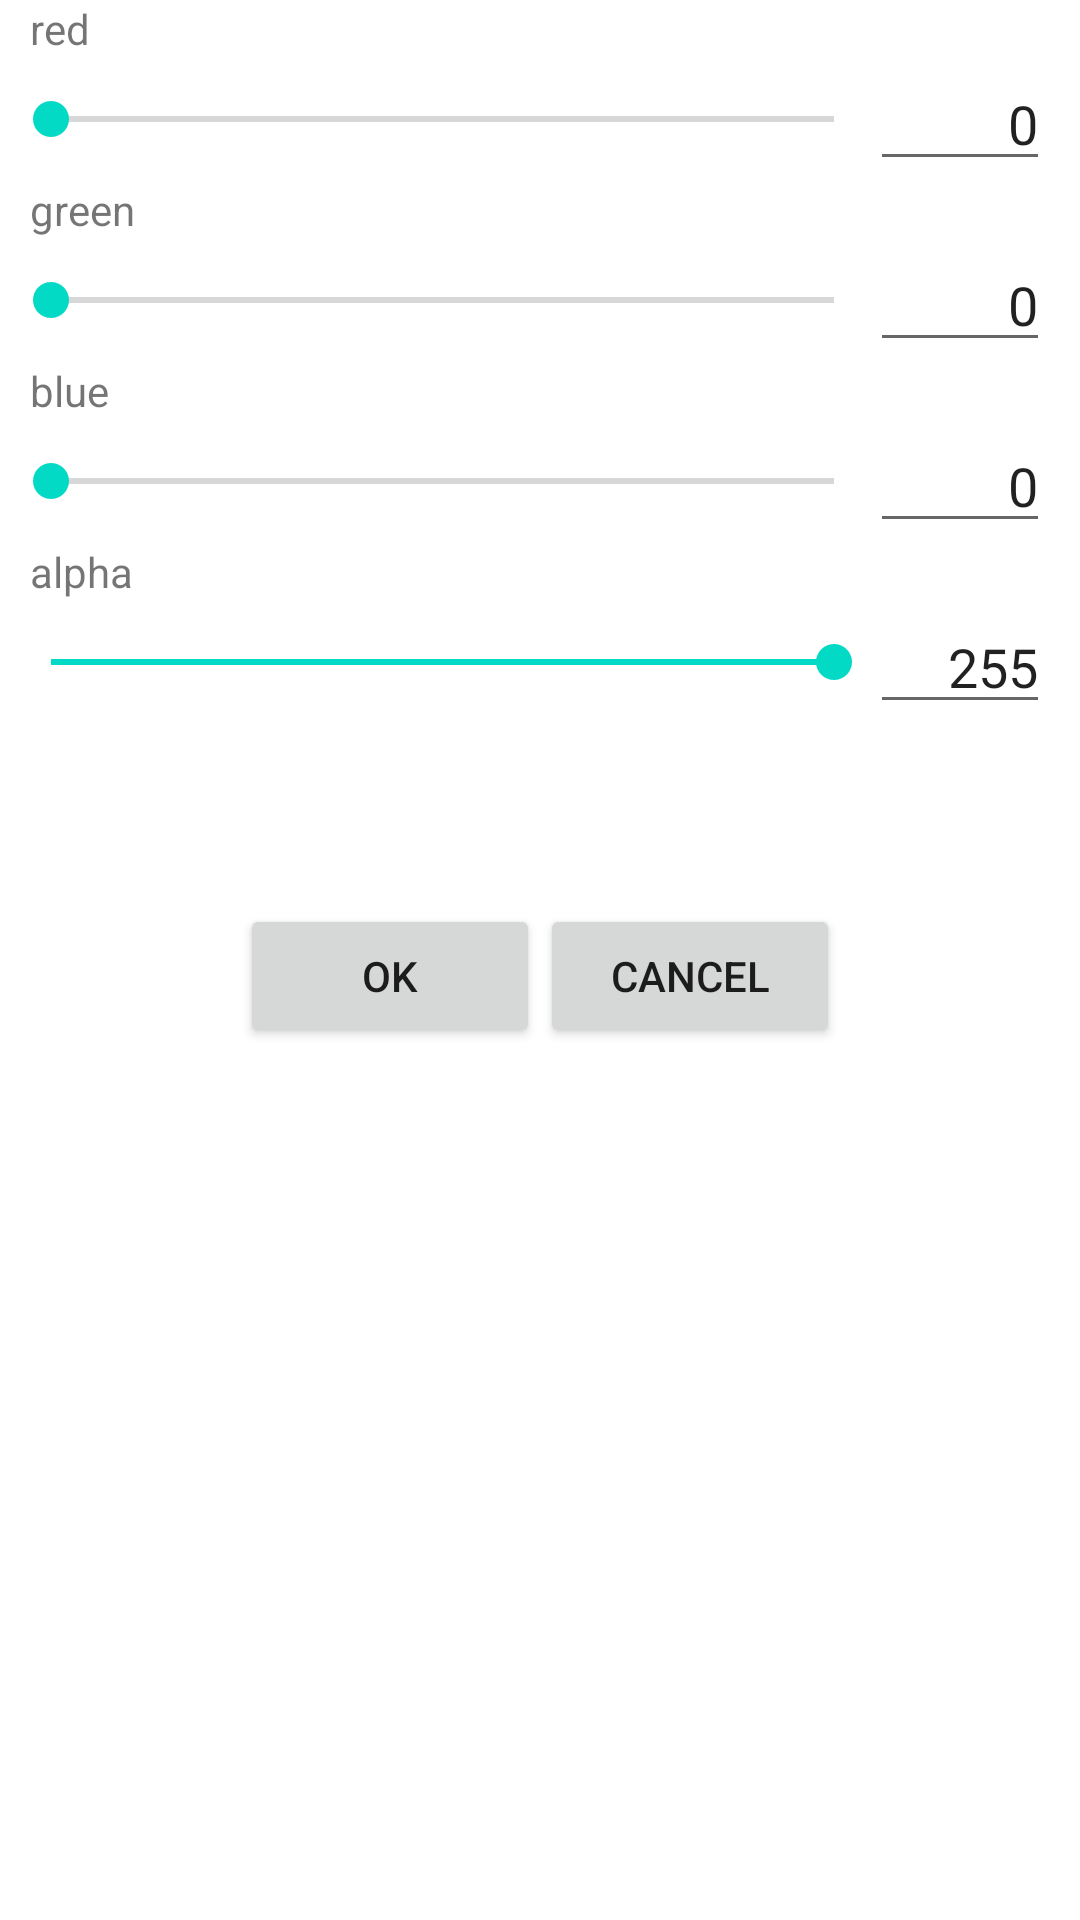

Produce the Android XML layout that renders to this screen, including the resource entries it uses.
<!-- AndroidManifest.xml: application theme AppTheme -->
<!-- res/layout/color_layout.xml -->
<?xml version="1.0" encoding="utf-8"?>
<LinearLayout xmlns:android="http://schemas.android.com/apk/res/android"
		android:layout_width="fill_parent"
		android:layout_height="wrap_content"
		android:id="@+id/main"
		android:orientation="vertical"
		android:paddingLeft="10dp"
		android:paddingRight="10dp"
		android:minWidth="300dp">
	<TextView
			android:id="@+id/red_label"
			android:layout_width="fill_parent"
			android:layout_height="wrap_content"
			android:layout_alignParentLeft="true"
			android:text="red" />
	<LinearLayout
			android:layout_width="fill_parent"
			android:layout_height="wrap_content"
			android:orientation="horizontal"
			android:gravity="center_vertical|left">
		<SeekBar
				android:id="@+id/red_bar"
				android:layout_width="fill_parent"
				android:layout_height="wrap_content"
				android:max="255"
				android:layout_weight="1"
				android:paddingLeft="7dp"
				android:paddingRight="7dp" />
		<EditText
				android:id="@+id/red_text"
				android:layout_width="60dp"
				android:layout_height="wrap_content"
				android:layout_marginLeft="5dp"
				android:lines="1"
				android:gravity="center_vertical|right"
				android:maxLength="3"
				android:inputType="number"
				android:text="0" />
	</LinearLayout>
	<TextView
			android:id="@+id/green_label"
			android:layout_width="fill_parent"
			android:layout_height="wrap_content"
			android:layout_alignParentLeft="true"
			android:text="green" />
	<LinearLayout
			android:layout_width="fill_parent"
			android:layout_height="wrap_content"
			android:orientation="horizontal"
			android:gravity="center_vertical|left">
		<SeekBar
				android:id="@+id/green_bar"
				android:layout_width="fill_parent"
				android:layout_height="wrap_content"
				android:max="255"
				android:layout_weight="1"
				android:paddingLeft="7dp"
				android:paddingRight="7dp" />
		<EditText
				android:id="@+id/green_text"
				android:layout_width="60dp"
				android:layout_height="wrap_content"
				android:layout_marginLeft="5dp"
				android:lines="1"
				android:gravity="center_vertical|right"
				android:maxLength="3"
				android:inputType="number"
				android:text="0" />
	</LinearLayout>
	<TextView
			android:id="@+id/blue_label"
			android:layout_width="fill_parent"
			android:layout_height="wrap_content"
			android:layout_alignParentLeft="true"
			android:text="blue" />
	<LinearLayout
			android:layout_width="fill_parent"
			android:layout_height="wrap_content"
			android:orientation="horizontal"
			android:gravity="center_vertical|left">
		<SeekBar
				android:id="@+id/blue_bar"
				android:layout_width="fill_parent"
				android:layout_height="wrap_content"
				android:max="255"
				android:layout_weight="1"
				android:paddingLeft="7dp"
				android:paddingRight="7dp" />
		<EditText
				android:id="@+id/blue_text"
				android:layout_width="60dp"
				android:layout_height="wrap_content"
				android:layout_marginLeft="5dp"
				android:lines="1"
				android:gravity="center_vertical|right"
				android:maxLength="3"
				android:inputType="number"
				android:text="0" />
	</LinearLayout>
	<TextView
			android:id="@+id/alpha_label"
			android:layout_width="fill_parent"
			android:layout_height="wrap_content"
			android:layout_alignParentLeft="true"
			android:text="alpha" />
	<LinearLayout
			android:layout_width="fill_parent"
			android:layout_height="wrap_content"
			android:orientation="horizontal"
			android:gravity="center_vertical|left">
		<SeekBar
				android:id="@+id/alpha_bar"
				android:layout_width="fill_parent"
				android:layout_height="wrap_content"
				android:max="255"
				android:progress="255"
				android:layout_weight="1"
				android:paddingLeft="7dp"
				android:paddingRight="7dp" />
		<EditText
				android:id="@+id/alpha_text"
				android:layout_width="60dp"
				android:layout_height="wrap_content"
				android:layout_marginLeft="5dp"
				android:lines="1"
				android:gravity="center_vertical|right"
				android:maxLength="3"
				android:inputType="number"
				android:text="255"
				/>
	</LinearLayout>
	<ImageView
			android:id="@+id/color_preview"
			android:layout_width="fill_parent"
			android:layout_height="40dip" />
	<LinearLayout
			android:layout_width="fill_parent"
			android:layout_height="wrap_content"
			android:orientation="horizontal"
			android:gravity="center_vertical|center_horizontal"
			android:layout_marginTop="20dp">
		<Button
				android:id="@+id/ok"
				android:layout_width="100dp"
				android:layout_height="wrap_content"
				android:text="OK" />
		<Button
				android:id="@+id/cancel"
				android:layout_width="100dp"
				android:layout_height="wrap_content"
				android:text="Cancel" />
	</LinearLayout>
</LinearLayout>
<!-- resources referenced by this layout -->
<resources>

</resources>
